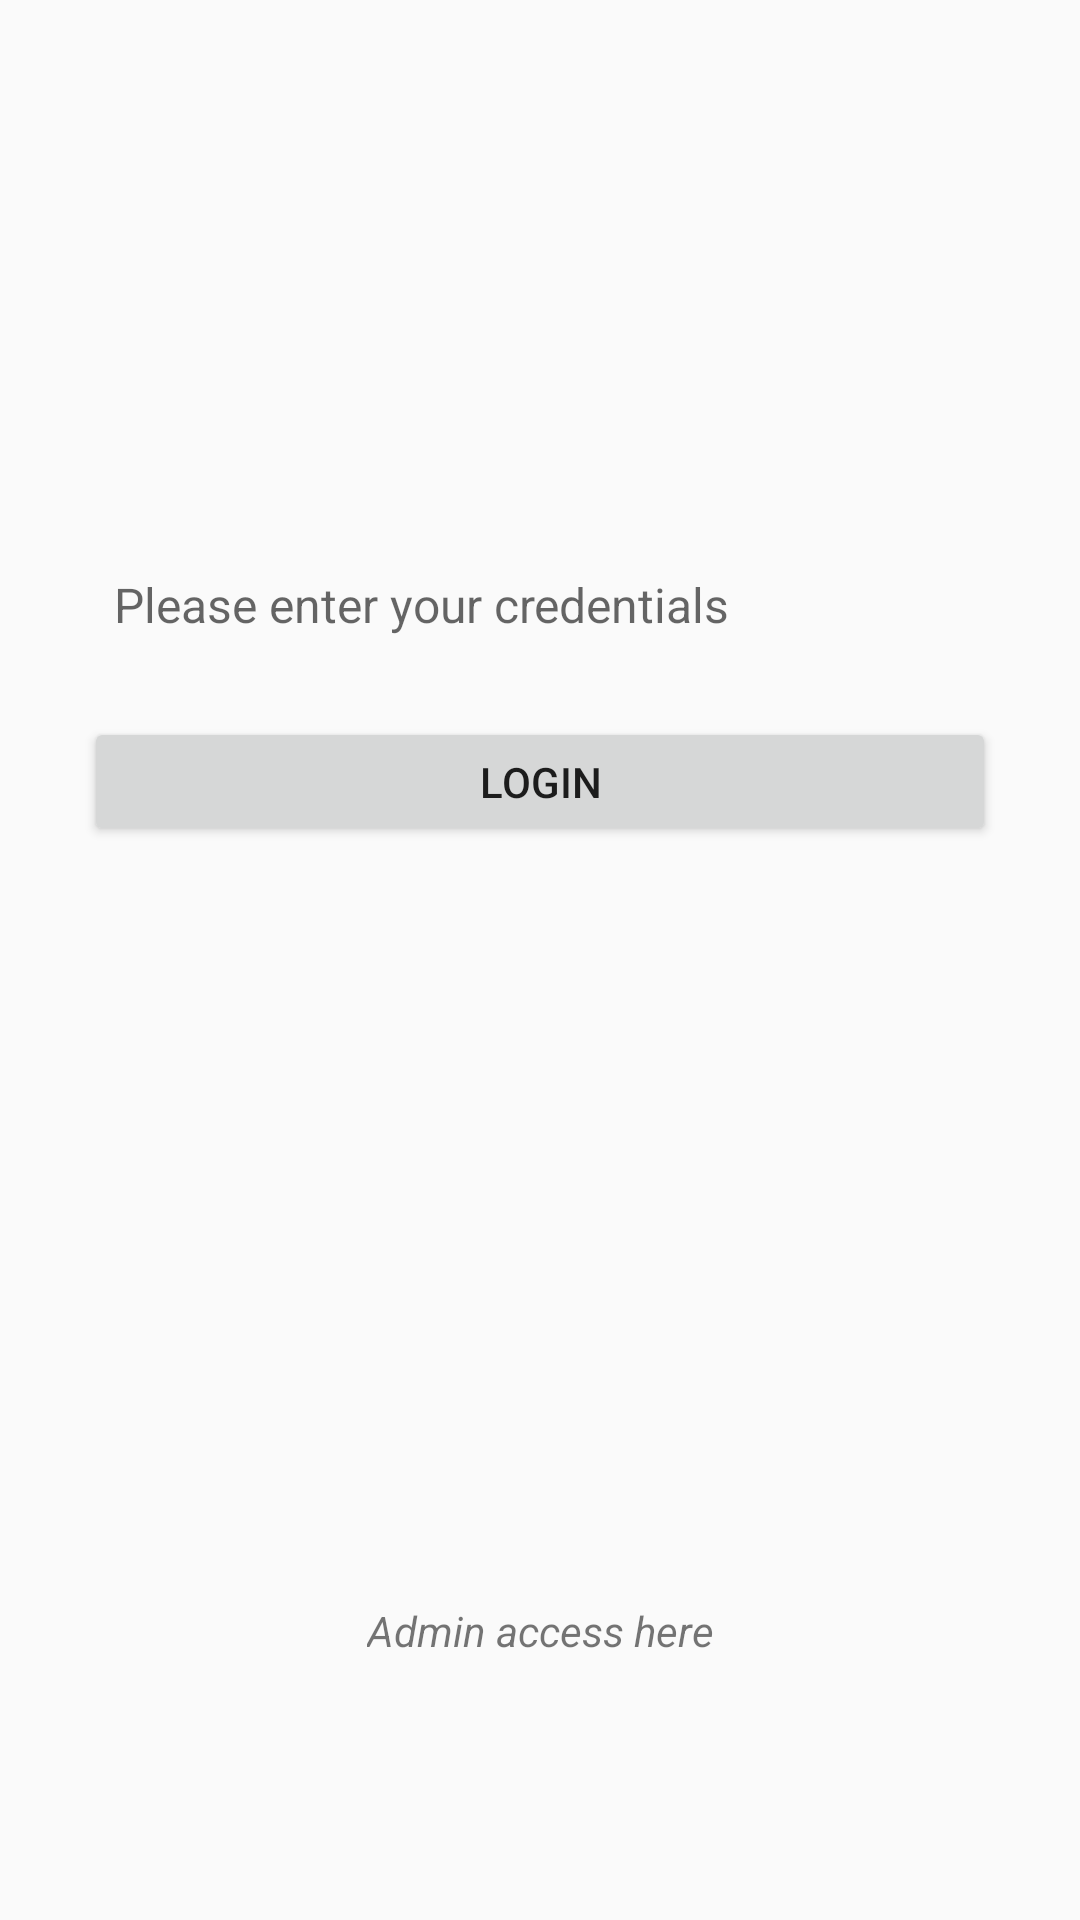

Here is an Android app screen rendered from its layout file. Give the layout XML and the strings, colors and styles it references.
<!-- AndroidManifest.xml: application theme AppTheme -->
<!-- res/layout/activity_login.xml -->
<?xml version="1.0" encoding="utf-8"?>
<android.support.constraint.ConstraintLayout
    xmlns:android="http://schemas.android.com/apk/res/android"
    xmlns:app="http://schemas.android.com/apk/res-auto"
    xmlns:tools="http://schemas.android.com/tools"
    android:layout_width="match_parent"
    android:layout_height="match_parent"
    tools:context="com.example.admin.workerstatus.LoginActivity">

    <EditText

        android:id="@+id/etLoginId"
        android:maxLines="1"
        android:layout_width="305dp"
        android:layout_height="53dp"
        android:background="@android:color/transparent"
        android:drawablePadding="8dp"
        android:gravity="center_vertical"
        android:drawableLeft="@drawable/accounticon"
        android:hint="Please enter your credentials"
        android:inputType="textPersonName"
        android:padding="10dp"
        android:textSize="16sp"
        android:layout_marginLeft="8dp"
        app:layout_constraintLeft_toLeftOf="parent"
        android:layout_marginRight="8dp"
        app:layout_constraintRight_toRightOf="parent"
        app:layout_constraintTop_toTopOf="parent"
        android:layout_marginTop="175dp"
        app:layout_constraintHorizontal_bias="0.512"/>

    <Button
        android:id="@+id/btnLogin"
        android:layout_width="304dp"
        android:layout_height="43dp"
        android:text="Login"
        app:layout_constraintTop_toTopOf="parent"
        android:layout_marginTop="239dp"
        android:layout_marginRight="8dp"
        app:layout_constraintRight_toRightOf="parent"
        android:layout_marginLeft="8dp"
        app:layout_constraintLeft_toLeftOf="parent"
        />

    <TextView
        android:id="@+id/tvAdmin"
        android:layout_width="wrap_content"
        android:layout_height="wrap_content"
        android:text="Admin access here"
        android:textStyle="italic"
        android:layout_marginLeft="8dp"
        app:layout_constraintLeft_toLeftOf="parent"
        android:layout_marginRight="8dp"
        app:layout_constraintRight_toRightOf="parent"
        android:layout_marginTop="252dp"
        app:layout_constraintTop_toBottomOf="@+id/btnLogin"/>

</android.support.constraint.ConstraintLayout>
<!-- resources referenced by this layout -->
<resources>
  <style name="AppTheme" parent="Theme.AppCompat.Light.NoActionBar">
          
          <item name="colorPrimary">@color/colorPrimary</item>
          <item name="colorPrimaryDark">@color/colorPrimaryDark</item>
          <item name="colorAccent">@color/colorAccent</item>
          <item name="windowActionBar">false</item>
          <item name="windowNoTitle">true</item>
  
          <item name="android:windowContentOverlay">@null</item>
      </style>
  <color name="colorPrimary">#3F51B5</color>
  <color name="colorPrimaryDark">#303F9F</color>
  <color name="colorAccent">#FF4081</color>
</resources>
